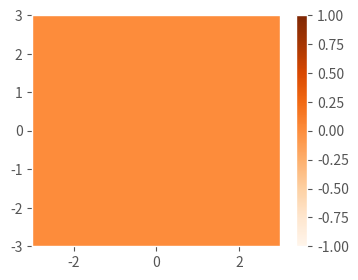

This chart was generated by the following Python code:
#!/usr/bin/env python3
# -*- coding: utf-8 -*-
"""
Created on Thu Feb 15 17:35:18 2018

[redacted]
"""

import numpy as np
import matplotlib.pyplot as plt
from matplotlib.animation import FuncAnimation
plt.style.use('ggplot')

#
# Generamos datos en 2D cambiantes con el tiempo
#
x = np.linspace(-3, 3, 91)
y = np.linspace(-3, 3, 91)
t = np.linspace(0, 25, 30)
xg, yg, tg = np.meshgrid(x, y, t)
A = np.sin(2 * np.pi * tg / tg.max())
F = A * (xg**2 + yg**2)
#F = A * np.sin(xg**2 + yg**2)
#F = A * np.sin(xg) * np.cos(yg)

#
# Figura y ejes
#
fig = plt.figure(figsize=(4,3))           # Figuras
ax = plt.axes(xlim=(-3, 3), ylim=(-3, 3)) # Ejes
#
# Se dibuja el primer conjunto de datos con mapa de color
#
cax = ax.pcolormesh(x, y, F[:-1, :-1, 0], vmin=-1, vmax=1, cmap='Oranges')
#
# Se dibuja la barra de colores
#
fig.colorbar(cax)
#
# Función para cambiar los datos dependientes del tiempo
#
def animate(i):
    cax.set_array(F[:-1, :-1, i].flatten()) # Set_array requiere un arreglo
#
# Usamos "FuncAnimation" para realizar la animación de los diferentes
# conjuntos de datos 
#
anim = FuncAnimation(fig,           # La figura
                     animate,       # la función que cambia los datos
                     interval=100,  # Intervalo entre cuadros en milisegundos
                     frames=30,     # Cuadros por segundo
                     repeat=True)   # Permite poner la animación en un ciclo



#plt.show()
